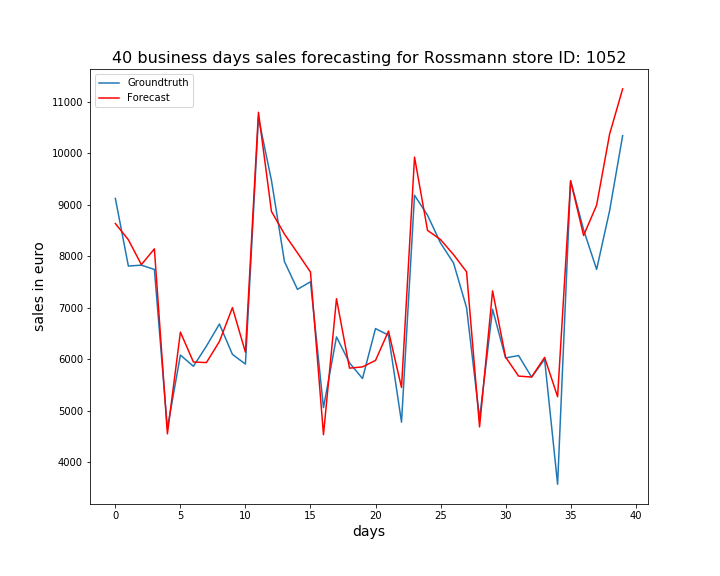

The table this chart was drawn from, first rows:
, ActualSales, Sales
0, 9122, 8635
1, 7808, 8319
2, 7825, 7835
3, 7742, 8142
4, 4652, 4547
5, 6078, 6524
6, 5860, 5943
7, 6251, 5932
8, 6681, 6342
9, 6091, 6999
10, 5902, 6133
11, 10693, 10797
12, 9473, 8870
13, 7895, 8429
14, 7355, 8064
15, 7502, 7691
16, 5056, 4531
17, 6431, 7173
18, 5927, 5824
19, 5622, 5848
20, 6593, 5973
21, 6464, 6544
22, 4774, 5448
23, 9184, 9925
24, 8796, 8501
25, 8255, 8322
26, 7868, 8030
27, 6999, 7696
28, 4842, 4682
29, 6968, 7326
30, 6022, 6039
31, 6068, 5669
32, 5649, 5651
33, 5995, 6032
34, 3567, 5268
35, 9467, 9465
36, 8510, 8403
37, 7743, 8991
38, 8886, 10374
39, 10342, 11252
